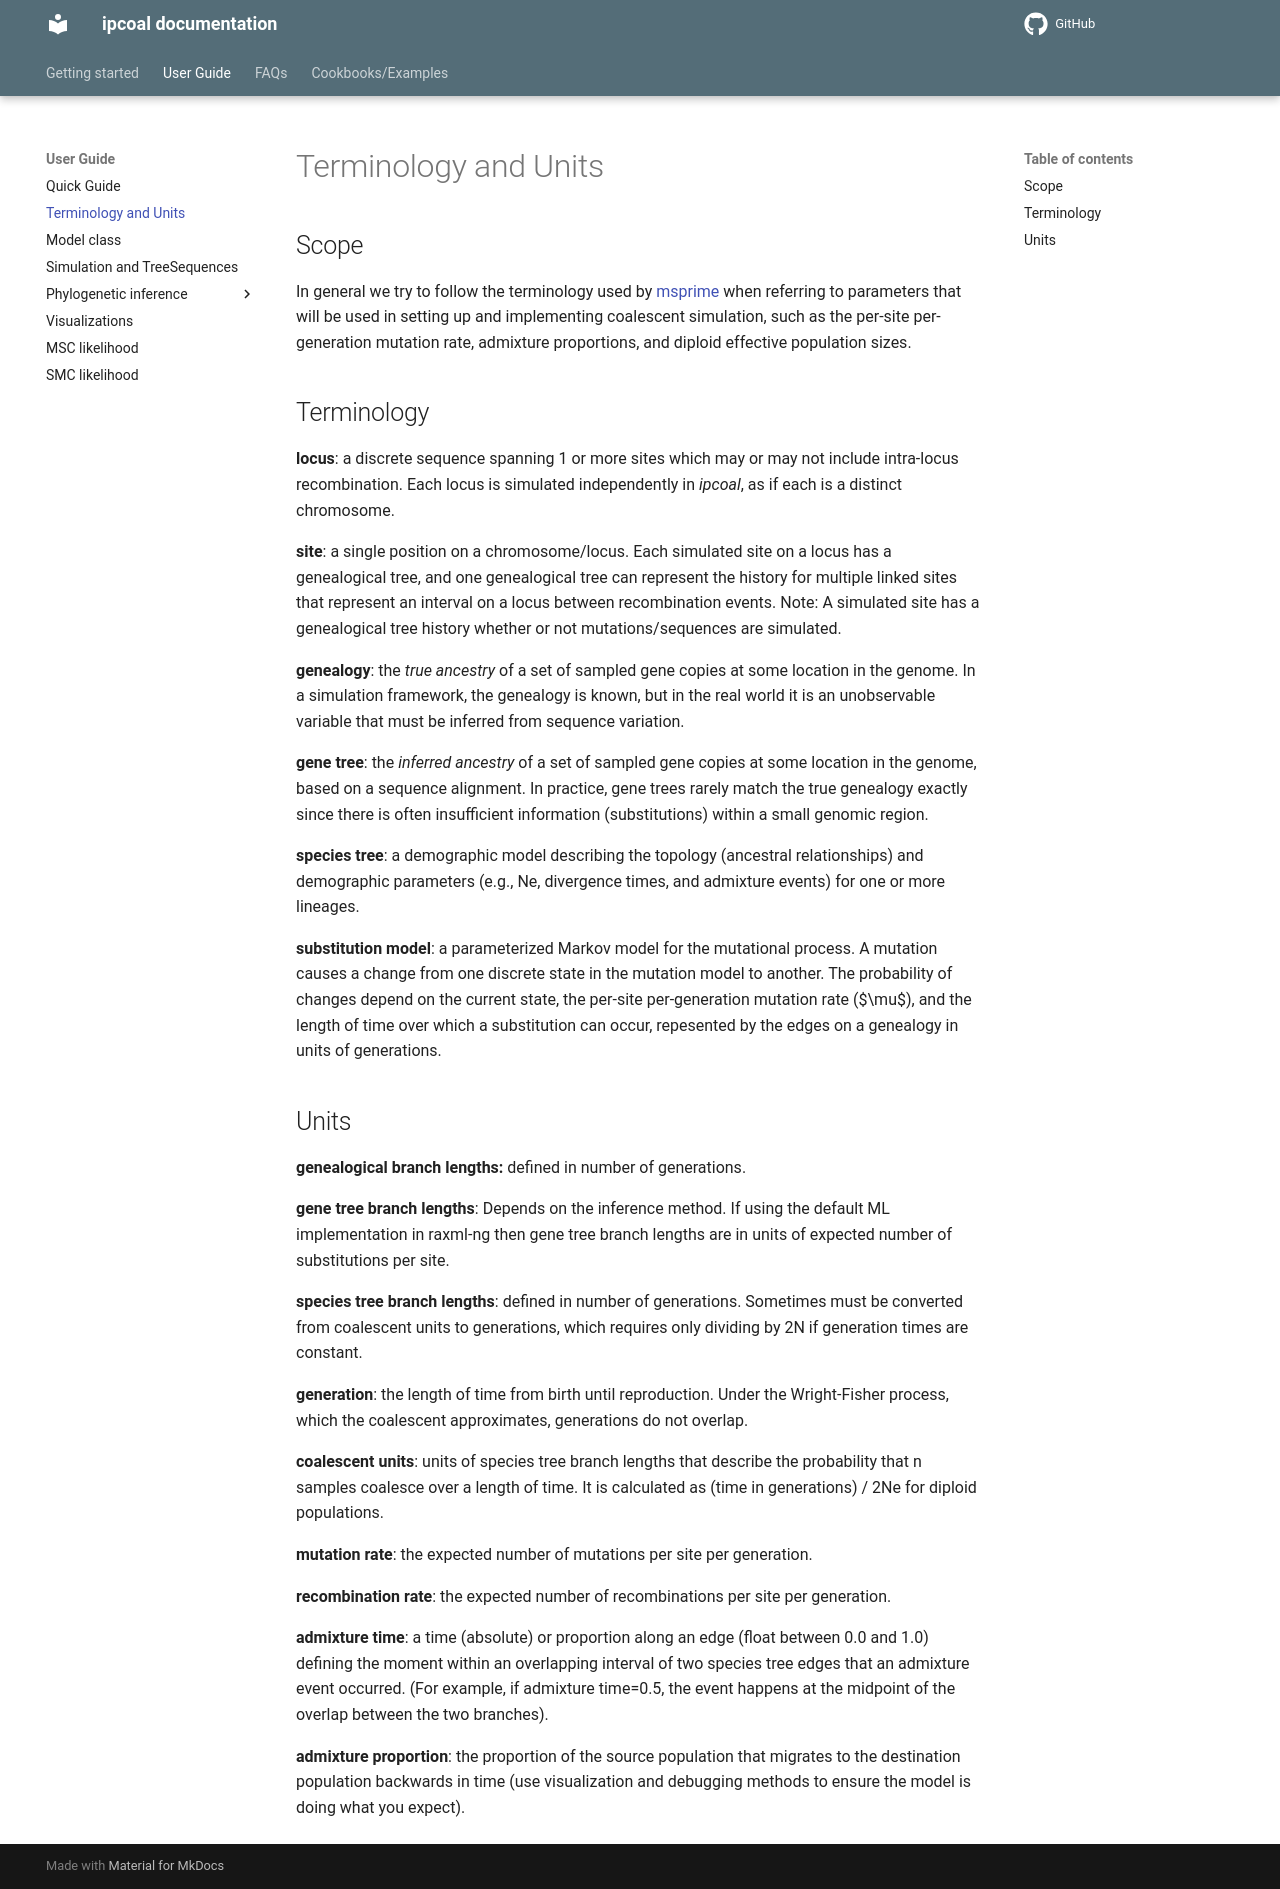

repository: pmckenz1/ipcoal · page: terminology/index.html · generator: mkdocs

---
section: terminology
---


## Scope
In general we try to follow the terminology used by 
[msprime](https://msprime.readthedocs.io) when referring to parameters that
will be used in setting up and implementing coalescent simulation, such as the
per-site per-generation mutation rate, admixture proportions, and diploid
effective population sizes. 


## Terminology
**locus**: a discrete sequence spanning 1 or more sites which may or may not 
include intra-locus recombination. Each locus is simulated independently in
*ipcoal*, as if each is a distinct chromosome.

**site**: a single position on a chromosome/locus. Each simulated site on a 
locus has a genealogical tree, and one genealogical tree can represent the
history for multiple linked sites that represent an interval on a locus
between recombination events. Note: A simulated site has a genealogical 
tree history whether or not mutations/sequences are simulated.

**genealogy**: the *true ancestry* of a set of sampled gene copies at some
location in the genome. In a simulation framework, the genealogy is known, 
but in the real world it is an unobservable variable that must be inferred
from sequence variation.

**gene tree**: the *inferred ancestry* of a set of sampled gene copies at some
location in the genome, based on a sequence alignment. In practice, gene trees
rarely match the true genealogy exactly since there is often insufficient 
information (substitutions) within a small genomic region.

**species tree**: a demographic model describing the topology (ancestral 
relationships) and demographic parameters (e.g., Ne, divergence times, and
admixture events) for one or more lineages. 

**substitution model**: a parameterized Markov model for the mutational process.
A mutation causes a change from one discrete state in the mutation model to
another. The probability of changes depend on the current state, the per-site
per-generation mutation rate ($\mu$), and the length of time over which a
substitution can occur, repesented by the edges on a genealogy in units of
generations. 


Units
-----

**genealogical branch lengths:** defined in number of generations.  

**gene tree branch lengths**: Depends on the inference method. If using the 
default ML implementation in raxml-ng then gene tree branch lengths are in 
units of expected number of substitutions per site.

**species tree branch lengths**: defined in number of generations. Sometimes
must be converted from coalescent units to generations, which requires only
dividing by 2N if generation times are constant.

**generation**: the length of time from birth until reproduction. Under the 
Wright-Fisher process, which the coalescent approximates, generations do not
overlap.   

**coalescent units**: units of species tree branch lengths that describe the 
probability that n samples coalesce over a length of time. It is calculated
as (time in generations) / 2Ne for diploid populations.

**mutation rate**: the expected number of mutations per site per generation.   

**recombination rate**: the expected number of recombinations per site per generation.  

**admixture time**: a time (absolute) or proportion along an edge (float between
0.0 and 1.0) defining the moment within an overlapping interval of two species
tree edges that an admixture event occurred. (For example, if admixture 
time=0.5, the event happens at the midpoint of the overlap between the two 
branches). 

**admixture proportion**: the proportion of the source population that migrates
to the destination population backwards in time (use visualization and 
debugging methods to ensure the model is doing what you expect).
